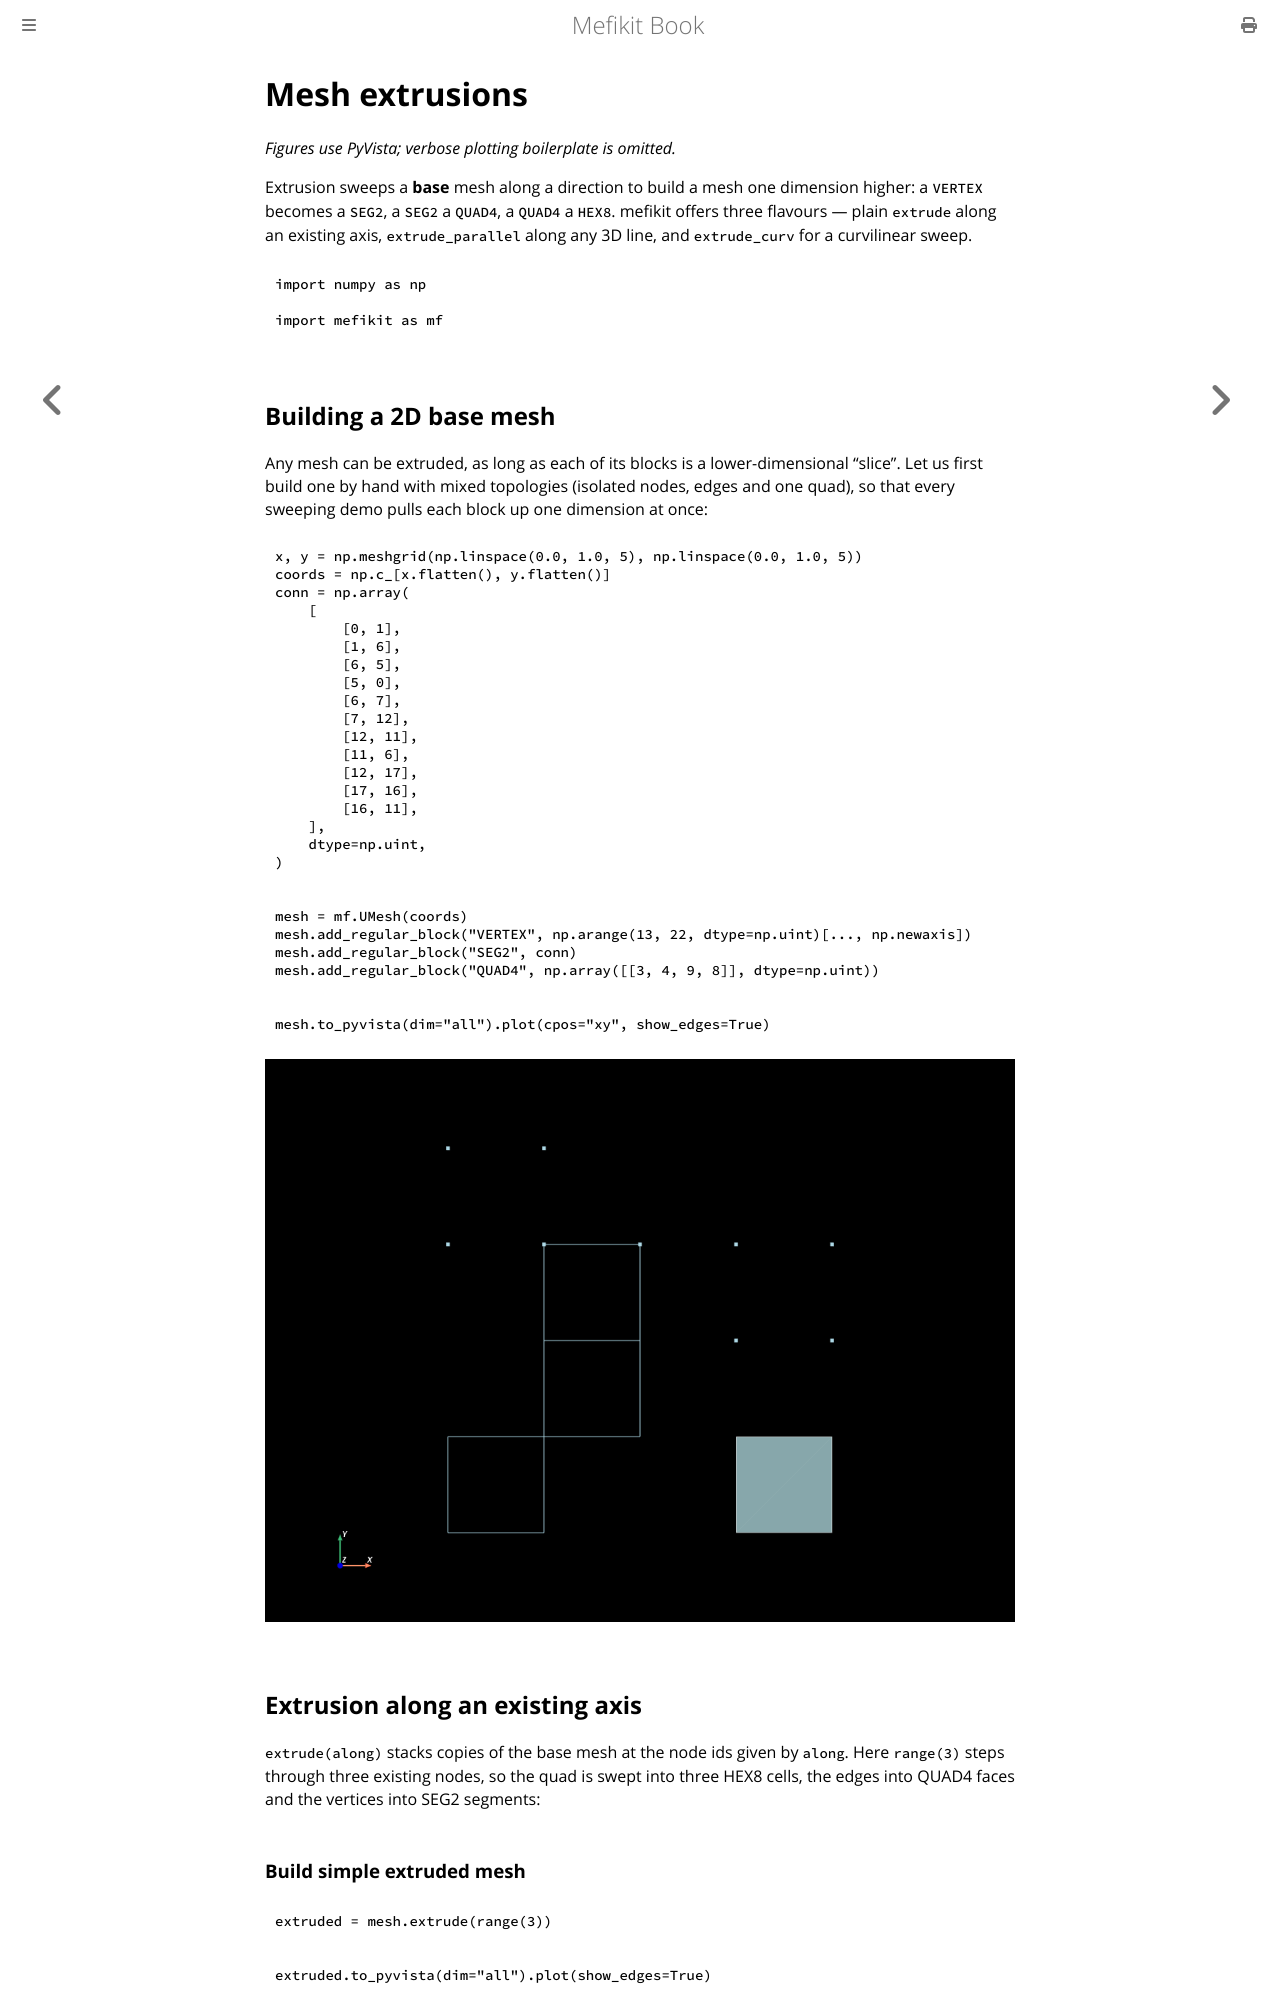

repository: asonolet/mefikit · page: python_examples/extrusions.html · generator: mdbook

# Mesh extrusions

*Figures use PyVista; verbose plotting boilerplate is omitted.*

Extrusion sweeps a **base** mesh along a direction to build a mesh one
dimension higher: a `VERTEX` becomes a `SEG2`, a `SEG2` a `QUAD4`, a `QUAD4`
a `HEX8`. mefikit offers three flavours — plain `extrude` along an existing
axis, `extrude_parallel` along any 3D line, and `extrude_curv` for a
curvilinear sweep.


```python
import numpy as np

import mefikit as mf
```
